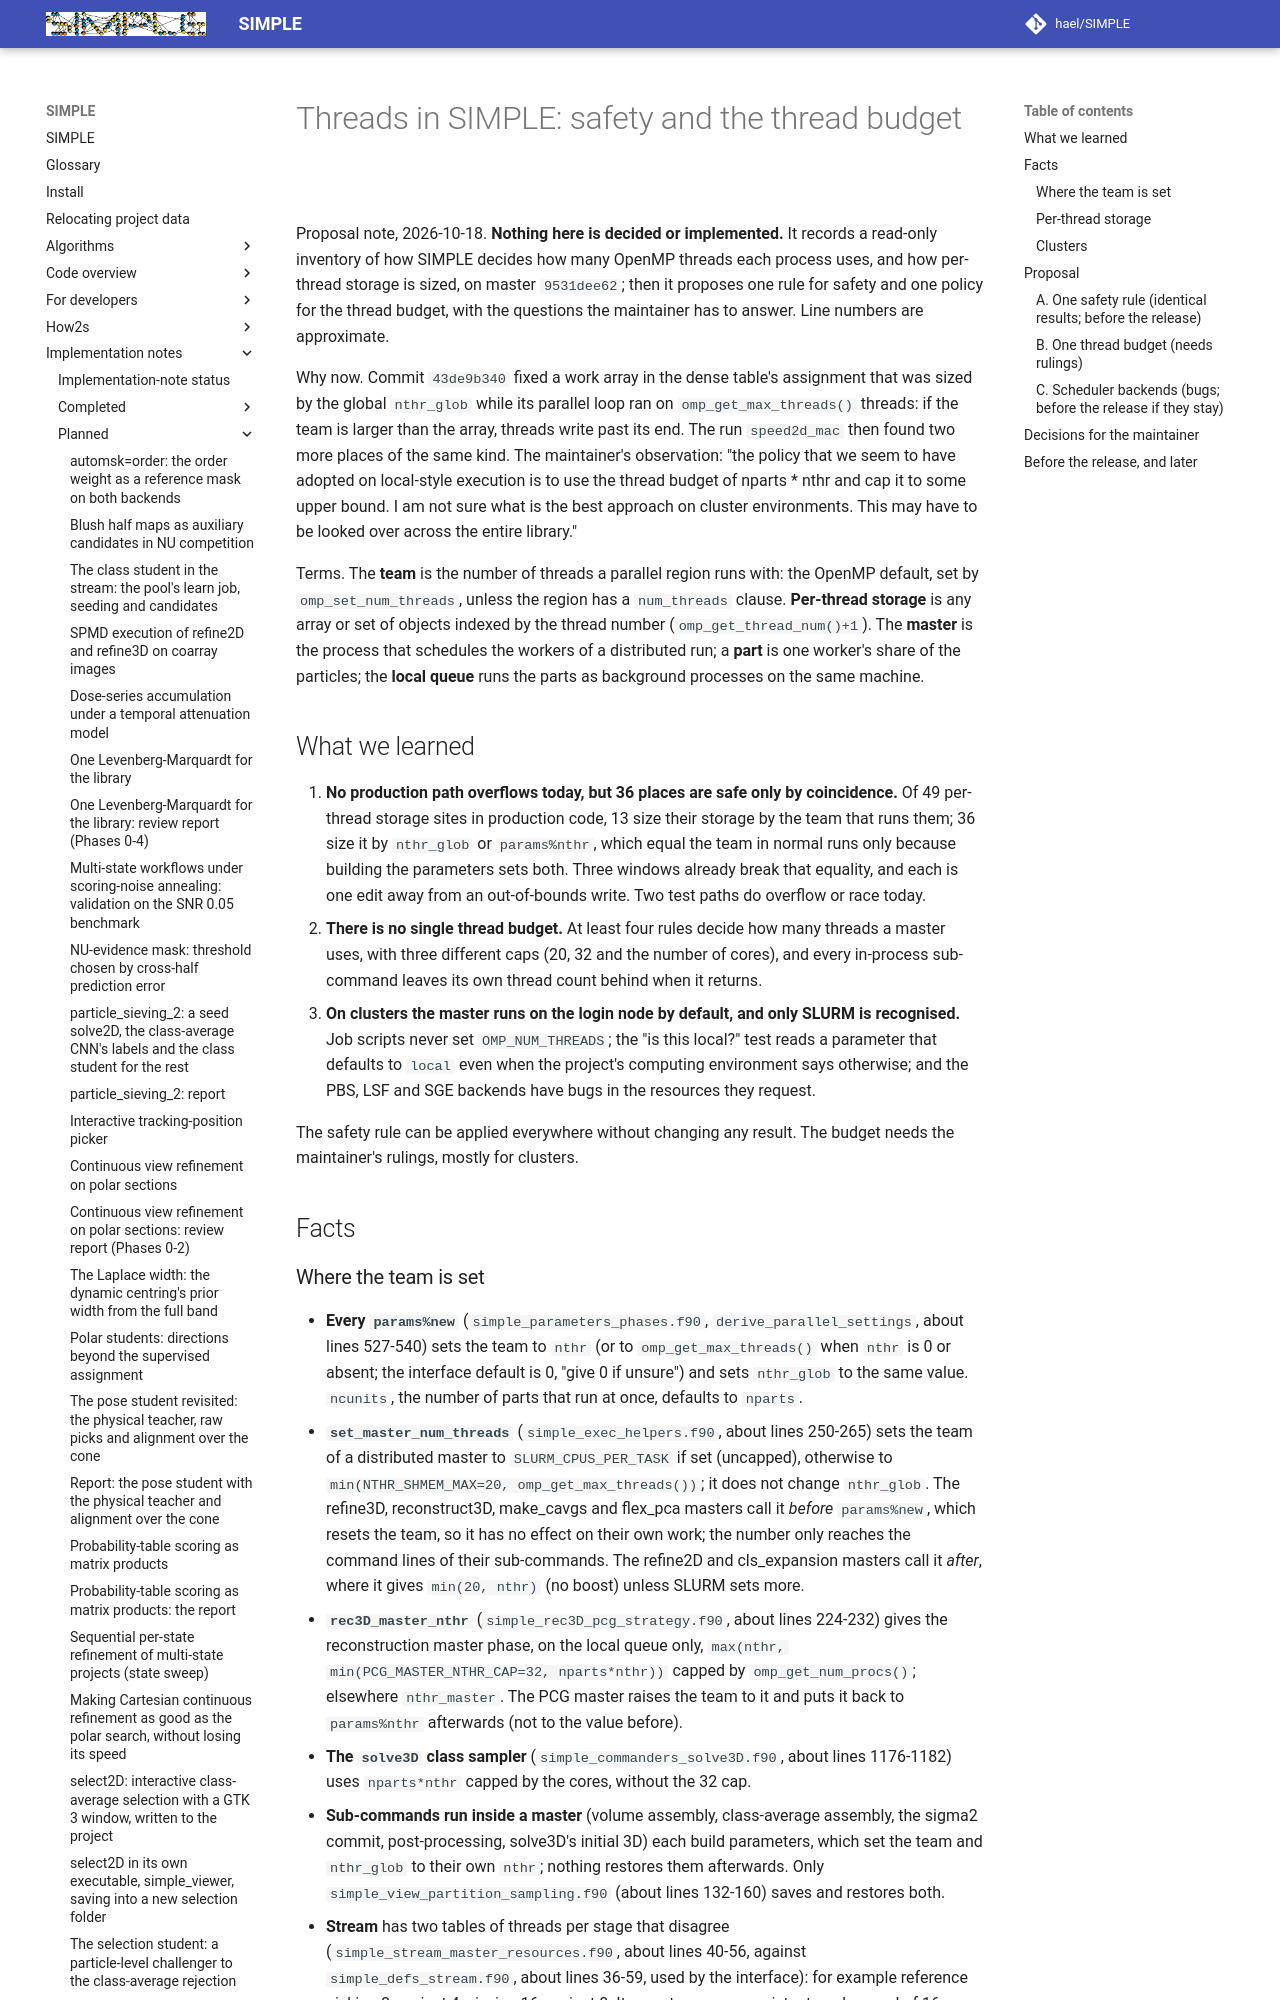

repository: hael/SIMPLE · page: implementation_notes/planned/thread_budget_and_safety.html · generator: mkdocs

# Threads in SIMPLE: safety and the thread budget

Proposal note, 2026-10-18. **Nothing here is decided or implemented.** It
records a read-only inventory of how SIMPLE decides how many OpenMP threads
each process uses, and how per-thread storage is sized, on master
`9531dee62`; then it proposes one rule for safety and one policy for the
thread budget, with the questions the maintainer has to answer. Line numbers
are approximate.

Why now. Commit `43de9b340` fixed a work array in the dense table's
assignment that was sized by the global `nthr_glob` while its parallel loop
ran on `omp_get_max_threads()` threads: if the team is larger than the array,
threads write past its end. The run `speed2d_mac` then found two more places
of the same kind. The maintainer's observation: "the policy that we seem to
have adopted on local-style execution is to use the thread budget of nparts
* nthr and cap it to some upper bound. I am not sure what is the best
approach on cluster environments. This may have to be looked over across the
entire library."

Terms. The **team** is the number of threads a parallel region runs with:
the OpenMP default, set by `omp_set_num_threads`, unless the region has a
`num_threads` clause. **Per-thread storage** is any array or set of objects
indexed by the thread number (`omp_get_thread_num()+1`). The **master** is the
process that schedules the workers of a distributed run; a **part** is one
worker's share of the particles; the **local queue** runs the parts as
background processes on the same machine.

## What we learned

1. **No production path overflows today, but 36 places are safe only by
   coincidence.** Of 49 per-thread storage sites in production code, 13 size
   their storage by the team that runs them; 36 size it by `nthr_glob` or
   `params%nthr`, which equal the team in normal runs only because building
   the parameters sets both. Three windows already break that equality, and
   each is one edit away from an out-of-bounds write. Two test paths do
   overflow or race today.
2. **There is no single thread budget.** At least four rules decide how many
   threads a master uses, with three different caps (20, 32 and the number
   of cores), and every in-process sub-command leaves its own thread count
   behind when it returns.
3. **On clusters the master runs on the login node by default, and only
   SLURM is recognised.** Job scripts never set `OMP_NUM_THREADS`; the "is
   this local?" test reads a parameter that defaults to `local` even when the
   project's computing environment says otherwise; and the PBS, LSF and SGE
   backends have bugs in the resources they request.

The safety rule can be applied everywhere without changing any result. The
budget needs the maintainer's rulings, mostly for clusters.

## Facts
